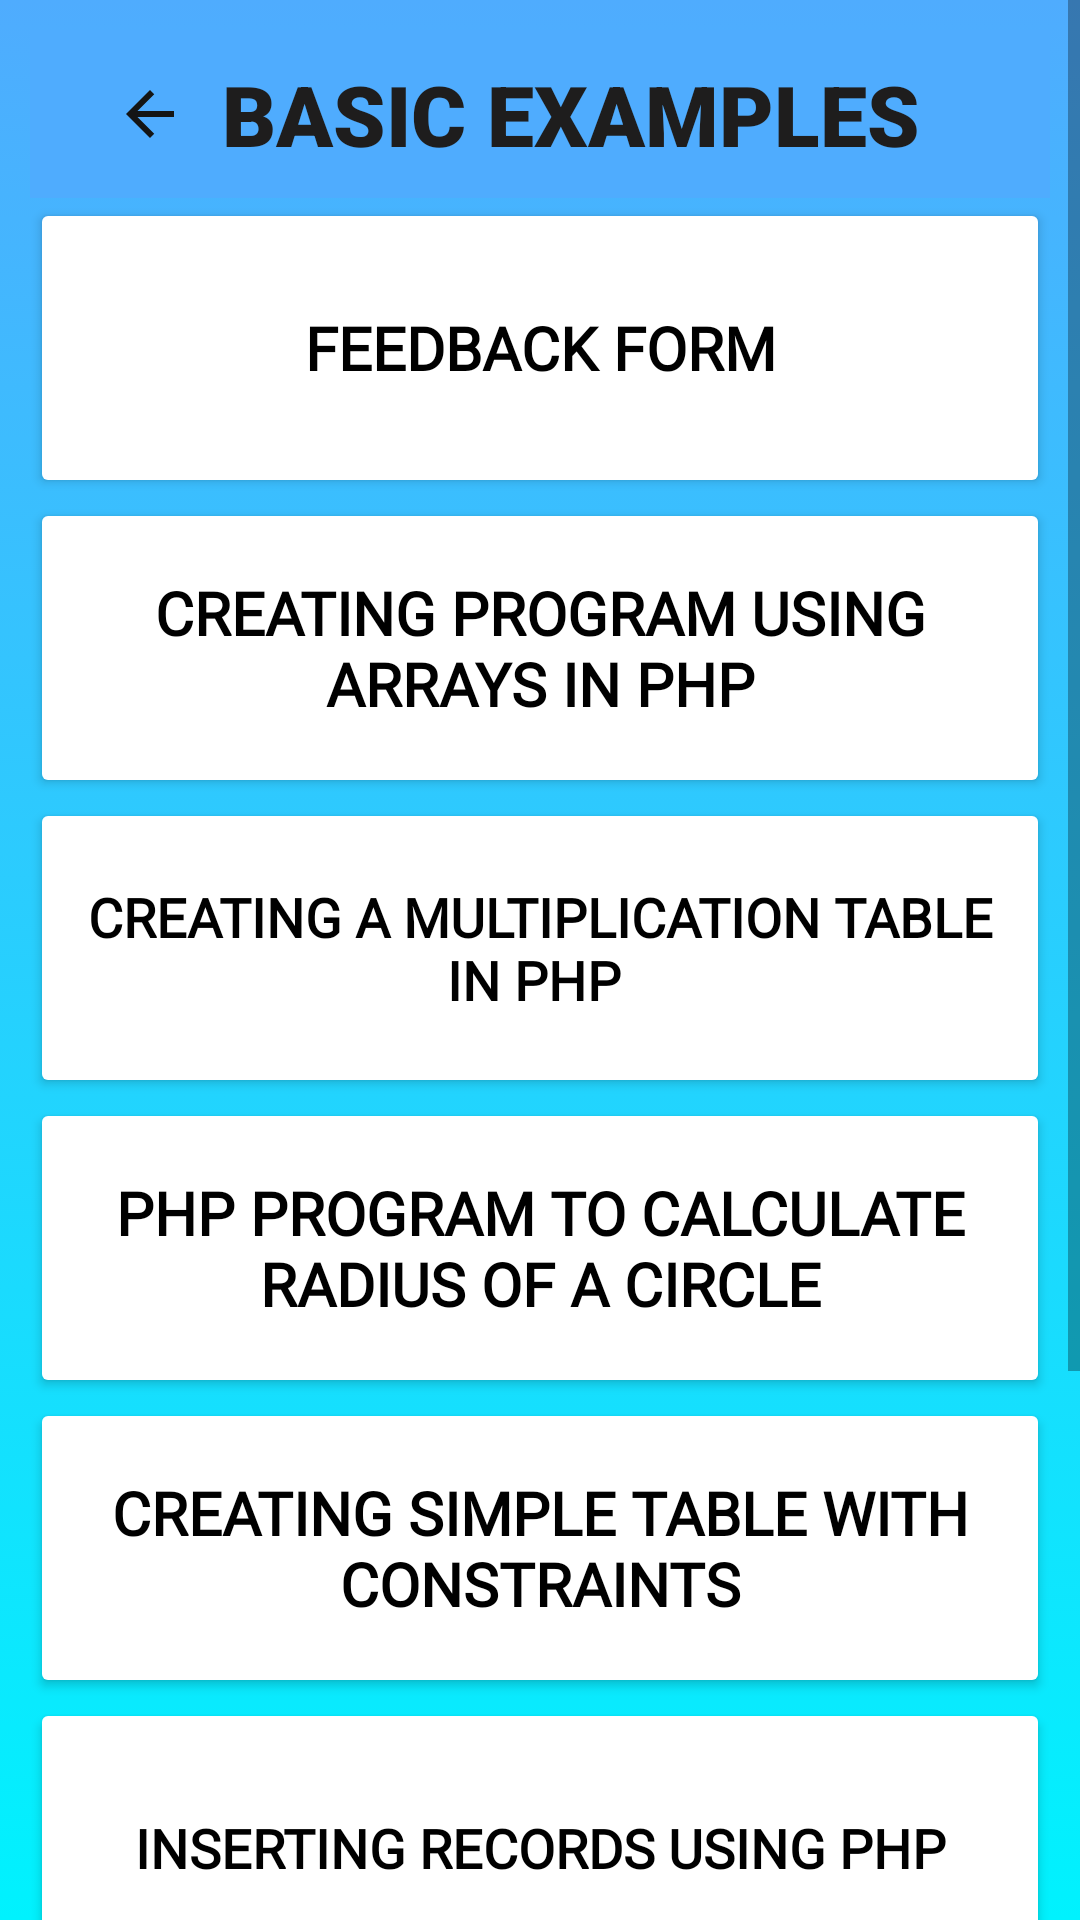

Android layout source for this screen:
<!-- AndroidManifest.xml: application theme Theme.Phpandmysqltutorial -->
<!-- res/layout/activity_basic.xml -->
<?xml version="1.0" encoding="utf-8"?>
<ScrollView xmlns:android="http://schemas.android.com/apk/res/android"
    xmlns:app="http://schemas.android.com/apk/res-auto"
    xmlns:tools="http://schemas.android.com/tools"
    android:layout_width="match_parent"
    android:layout_height="match_parent"
    android:background="@drawable/backcolor"
    android:contentDescription="@string/app_name"
    app:layout_constraintBottom_toBottomOf="parent"
    app:layout_constraintEnd_toEndOf="parent"
    app:layout_constraintStart_toStartOf="parent"
    app:layout_constraintTop_toTopOf="parent"
    tools:ignore="ScrollViewCount">


    <LinearLayout
        android:layout_width="match_parent"
        android:layout_height="wrap_content"
        android:orientation="vertical"
        android:paddingLeft="10dp"
        android:paddingTop="10dp"
        android:paddingRight="10dp"
        android:paddingBottom="10dp">


        <androidx.appcompat.widget.Toolbar
            android:id="@+id/toolbar10"
            android:layout_width="match_parent"
            android:layout_height="wrap_content"
            android:background="#4facfe"
            android:minHeight="?attr/actionBarSize"
            android:textAlignment="center"
            android:theme="?attr/actionBarTheme">

            <ImageButton
                android:id="@+id/imageButton3"
                android:layout_width="48dp"
                android:layout_height="48dp"
                android:layout_gravity="start"
                android:background="#4facfe"
                android:contentDescription="@string/app_name"
                android:minHeight="48dp"
                app:srcCompat="@drawable/ic_back_24" />

            <TextView
                android:layout_width="match_parent"
                android:layout_height="wrap_content"
                android:layout_gravity="center"
                android:fontFamily="sans-serif-black"
                android:text="BASIC EXAMPLES"
                android:textColor="#1E1D1D"
                android:textSize="28dp"
                android:textStyle="bold" />


        </androidx.appcompat.widget.Toolbar>

        <Button
            android:id="@+id/button31"
            android:layout_width="match_parent"
            android:layout_height="100dp"
            android:backgroundTint="@color/white"
            android:fontFamily="@font/amarante"
            android:text="FEEDBACK FORM"
            android:textAlignment="center"
            android:textColor="@color/black"
            android:textSize="20sp"
            android:textStyle="bold"
            app:icon="@drawable/one_foreground"
            app:iconSize="@android:dimen/notification_large_icon_width"
            app:iconTint="@color/black" />


        <Button
            android:id="@+id/button32"
            android:layout_width="match_parent"
            android:layout_height="100dp"
            android:backgroundTint="@color/white"
            android:fontFamily="@font/amarante"
            android:text="creating program using arrays in php"
            android:textColor="@color/black"
            android:textSize="20sp"
            android:textStyle="bold"
            app:icon="@drawable/two_foreground"
            app:iconSize="@android:dimen/notification_large_icon_width"
            app:iconTint="@color/black" />

        <Button
            android:id="@+id/button33"
            android:layout_width="match_parent"
            android:layout_height="100dp"
            android:backgroundTint="@color/white"
            android:fontFamily="@font/amarante"
            android:text="creating a multiplication table in php "
            android:textColor="@color/black"
            android:textSize="18sp"
            android:textStyle="bold"
            app:icon="@drawable/three_foreground"
            app:iconSize="@android:dimen/notification_large_icon_width"
            app:iconTint="@color/black" />

        <Button
            android:id="@+id/button34"
            android:layout_width="match_parent"
            android:layout_height="100dp"
            android:backgroundTint="@color/white"
            android:fontFamily="@font/amarante"
            android:text="php program to calculate radius of a circle"
            android:textColor="@color/black"
            android:textSize="20sp"
            android:textStyle="bold"
            app:icon="@drawable/four_foreground"
            app:iconSize="@android:dimen/notification_large_icon_width"
            app:iconTint="@color/black" />

        <Button
            android:id="@+id/button35"
            android:layout_width="match_parent"
            android:layout_height="100dp"
            android:backgroundTint="@color/white"
            android:fontFamily="@font/amarante"
            android:text="creating simple table with constraints"
            android:textColor="@color/black"
            android:textSize="20sp"
            android:textStyle="bold"
            app:icon="@drawable/five_foreground"
            app:iconSize="@android:dimen/notification_large_icon_width"
            app:iconTint="@color/black" />

        <Button
            android:id="@+id/button36"
            android:layout_width="match_parent"
            android:layout_height="100dp"
            android:backgroundTint="@color/white"
            android:fontFamily="@font/amarante"
            android:text="inserting records using php"
            android:textColor="@color/black"
            android:textSize="18sp"
            android:textStyle="bold"
            app:icon="@drawable/six_foreground"
            app:iconSize="@android:dimen/notification_large_icon_width"
            app:iconTint="@color/black" />

        <Button
            android:id="@+id/button37"
            android:layout_width="match_parent"
            android:layout_height="100dp"
            android:backgroundTint="@color/white"
            android:fontFamily="@font/amarante"
            android:text="sorting of data"
            android:textColor="@color/black"
            android:textSize="20sp"
            android:textStyle="bold"
            app:icon="@drawable/seven_foreground"
            app:iconSize="@android:dimen/notification_large_icon_width"
            app:iconTint="@color/black" />

        <Button
            android:id="@+id/button38"
            android:layout_width="match_parent"
            android:layout_height="120dp"
            android:backgroundTint="@color/white"
            android:fontFamily="@font/amarante"
            android:text="to view the records using php"
            android:textColor="@color/black"
            android:textSize="20sp"
            android:textStyle="bold"
            app:icon="@drawable/eight_foreground"
            app:iconSize="@android:dimen/notification_large_icon_width"
            app:iconTint="@color/black" />

    </LinearLayout>


</ScrollView>
<!-- resources referenced by this layout -->
<resources>
  <color name="black">#FF000000</color>
  <color name="white">#FFFFFFFF</color>
  <!-- drawable backcolor (drawable) -->
  <?xml version="1.0" encoding="utf-8"?>
  <selector xmlns:android="http://schemas.android.com/apk/res/android">
      <item>
          <shape>
  
              <gradient android:angle="90"
                  android:startColor="#00f2fe"
                  android:endColor="#4facfe"
                  android:type="linear"/>
  
          </shape>
  
  
      </item>
  </selector>
  <!-- drawable ic_back_24 (drawable) -->
  <vector android:autoMirrored="true" android:height="24dp"
      android:tint="#141515" android:viewportHeight="24"
      android:viewportWidth="24" android:width="24dp" xmlns:android="http://schemas.android.com/apk/res/android">
      <path android:fillColor="@android:color/white" android:pathData="M20,11H7.83l5.59,-5.59L12,4l-8,8 8,8 1.41,-1.41L7.83,13H20v-2z"/>
  </vector>
  <string name="app_name">phpandmysqltutorial</string>
  <style name="Theme.Phpandmysqltutorial" parent="Theme.MaterialComponents.DayNight.DarkActionBar">
          
          <item name="colorPrimary">@color/purple_500</item>
          <item name="colorPrimaryVariant">@color/purple_700</item>
          <item name="colorOnPrimary">@color/white</item>
          
          <item name="colorSecondary">@color/teal_200</item>
          <item name="colorSecondaryVariant">@color/teal_700</item>
          <item name="colorOnSecondary">@color/black</item>
          
          <item name="android:statusBarColor">?attr/colorPrimaryVariant</item>
          
      </style>
  <color name="purple_500">#FF6200EE</color>
  <color name="purple_700">#FF3700B3</color>
  <color name="teal_200">#FF03DAC5</color>
  <color name="teal_700">#FF018786</color>
</resources>
